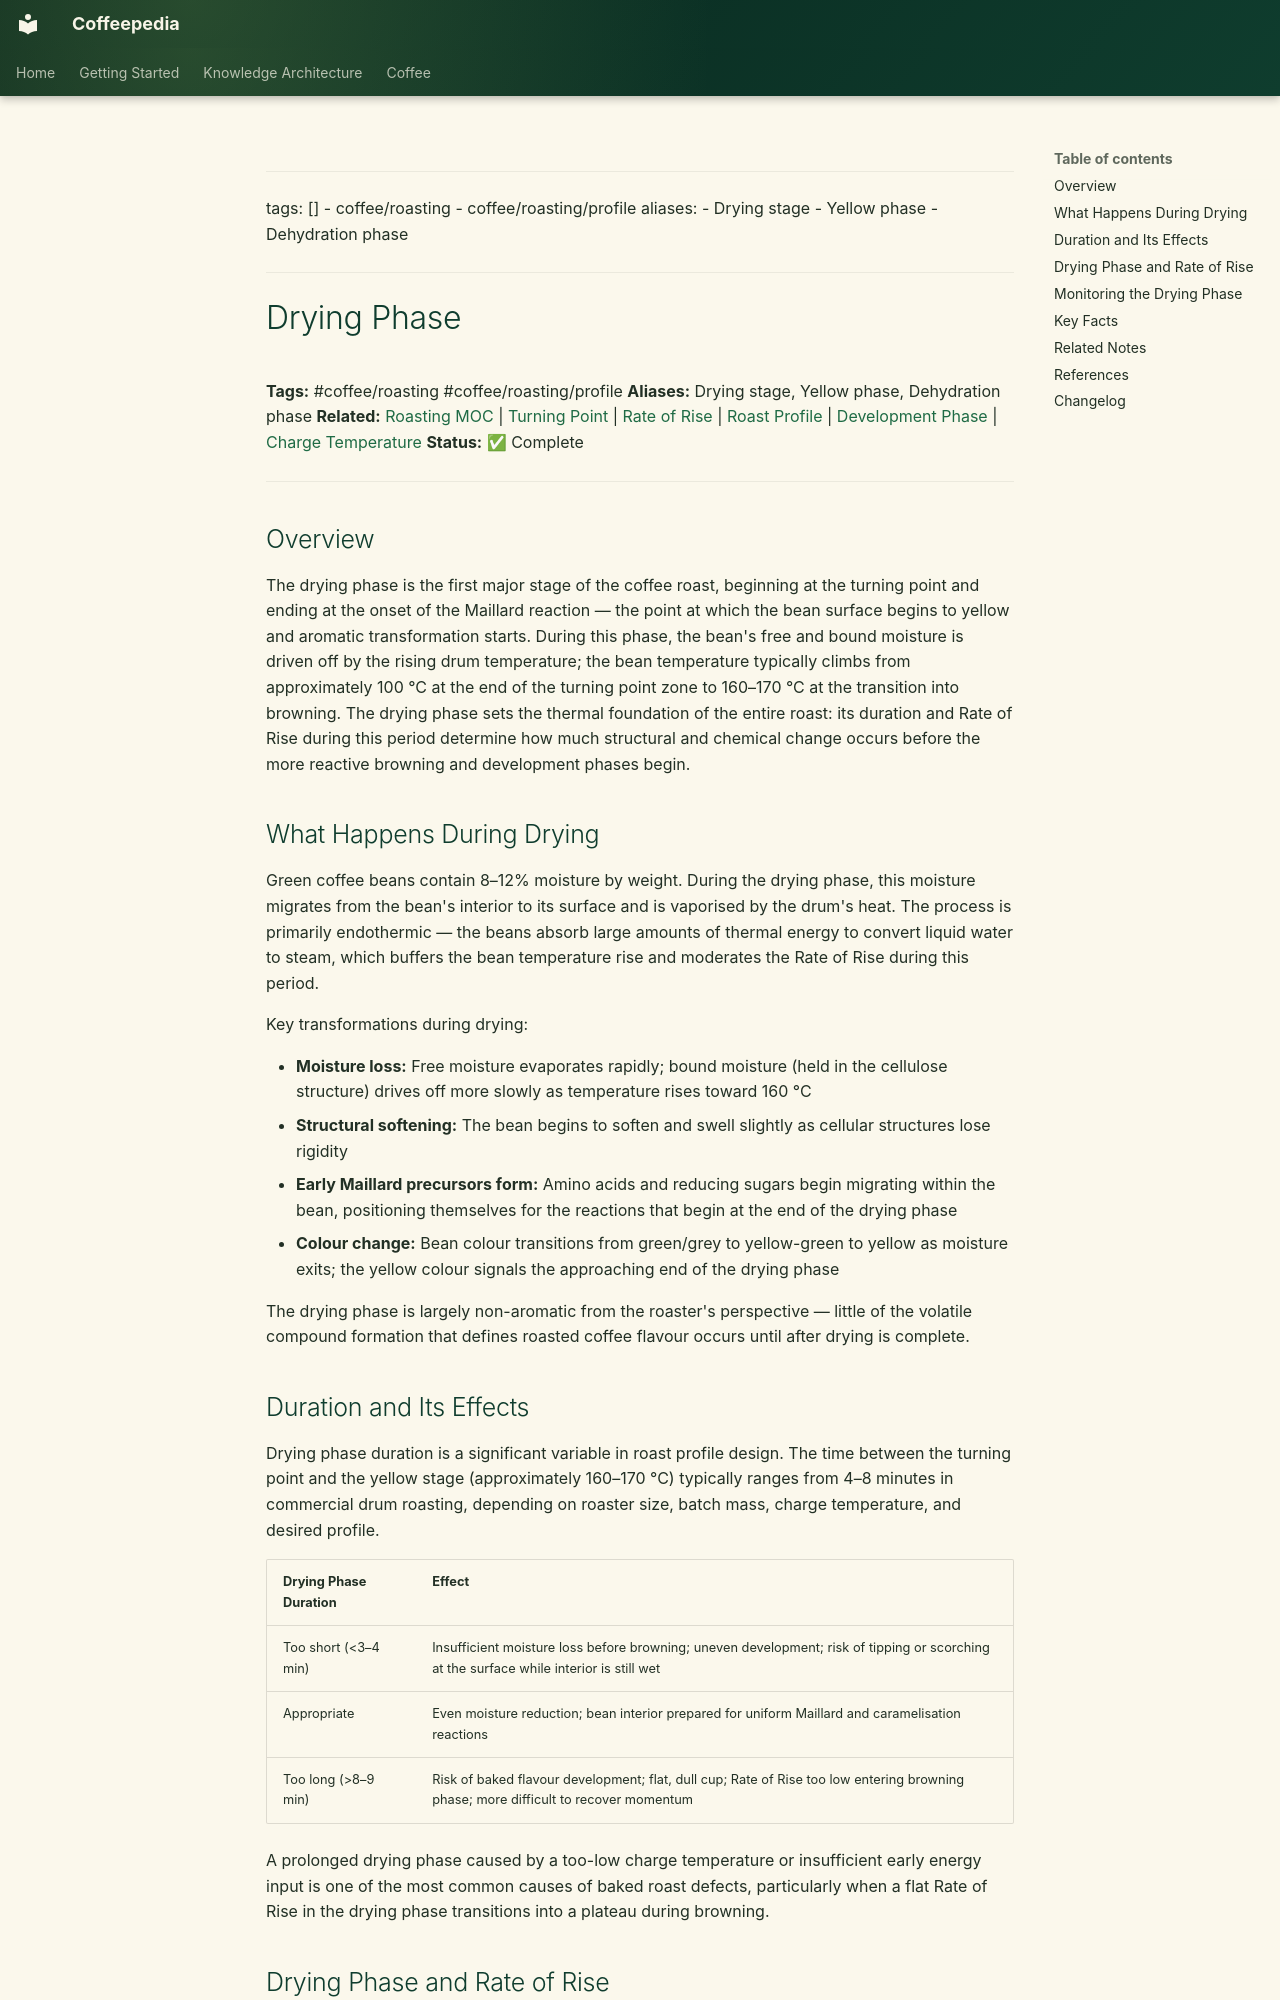

repository: Vauldt/all-about-coffee · page: coffee/coffee-roasting/drying-phase/index.html · generator: mkdocs

---
tags: []
  - coffee/roasting
  - coffee/roasting/profile
aliases:
  - Drying stage
  - Yellow phase
  - Dehydration phase
---

# Drying Phase

**Tags:** #coffee/roasting #coffee/roasting/profile
**Aliases:** Drying stage, Yellow phase, Dehydration phase
**Related:** [Roasting MOC](../maps-of-content/roasting-moc.md) | [Turning Point](turning-point.md) | [Rate of Rise](rate-of-rise.md) | [Roast Profile](roast-profile.md) | [Development Phase](development-phase.md) | [Charge Temperature](charge-temperature.md)
**Status:** ✅ Complete

---

## Overview

The drying phase is the first major stage of the coffee roast, beginning at the turning point and ending at the onset of the Maillard reaction — the point at which the bean surface begins to yellow and aromatic transformation starts. During this phase, the bean's free and bound moisture is driven off by the rising drum temperature; the bean temperature typically climbs from approximately 100 °C at the end of the turning point zone to 160–170 °C at the transition into browning. The drying phase sets the thermal foundation of the entire roast: its duration and Rate of Rise during this period determine how much structural and chemical change occurs before the more reactive browning and development phases begin.

## What Happens During Drying

Green coffee beans contain 8–12% moisture by weight. During the drying phase, this moisture migrates from the bean's interior to its surface and is vaporised by the drum's heat. The process is primarily endothermic — the beans absorb large amounts of thermal energy to convert liquid water to steam, which buffers the bean temperature rise and moderates the Rate of Rise during this period.

Key transformations during drying:

- **Moisture loss:** Free moisture evaporates rapidly; bound moisture (held in the cellulose structure) drives off more slowly as temperature rises toward 160 °C
- **Structural softening:** The bean begins to soften and swell slightly as cellular structures lose rigidity
- **Early Maillard precursors form:** Amino acids and reducing sugars begin migrating within the bean, positioning themselves for the reactions that begin at the end of the drying phase
- **Colour change:** Bean colour transitions from green/grey to yellow-green to yellow as moisture exits; the yellow colour signals the approaching end of the drying phase

The drying phase is largely non-aromatic from the roaster's perspective — little of the volatile compound formation that defines roasted coffee flavour occurs until after drying is complete.
